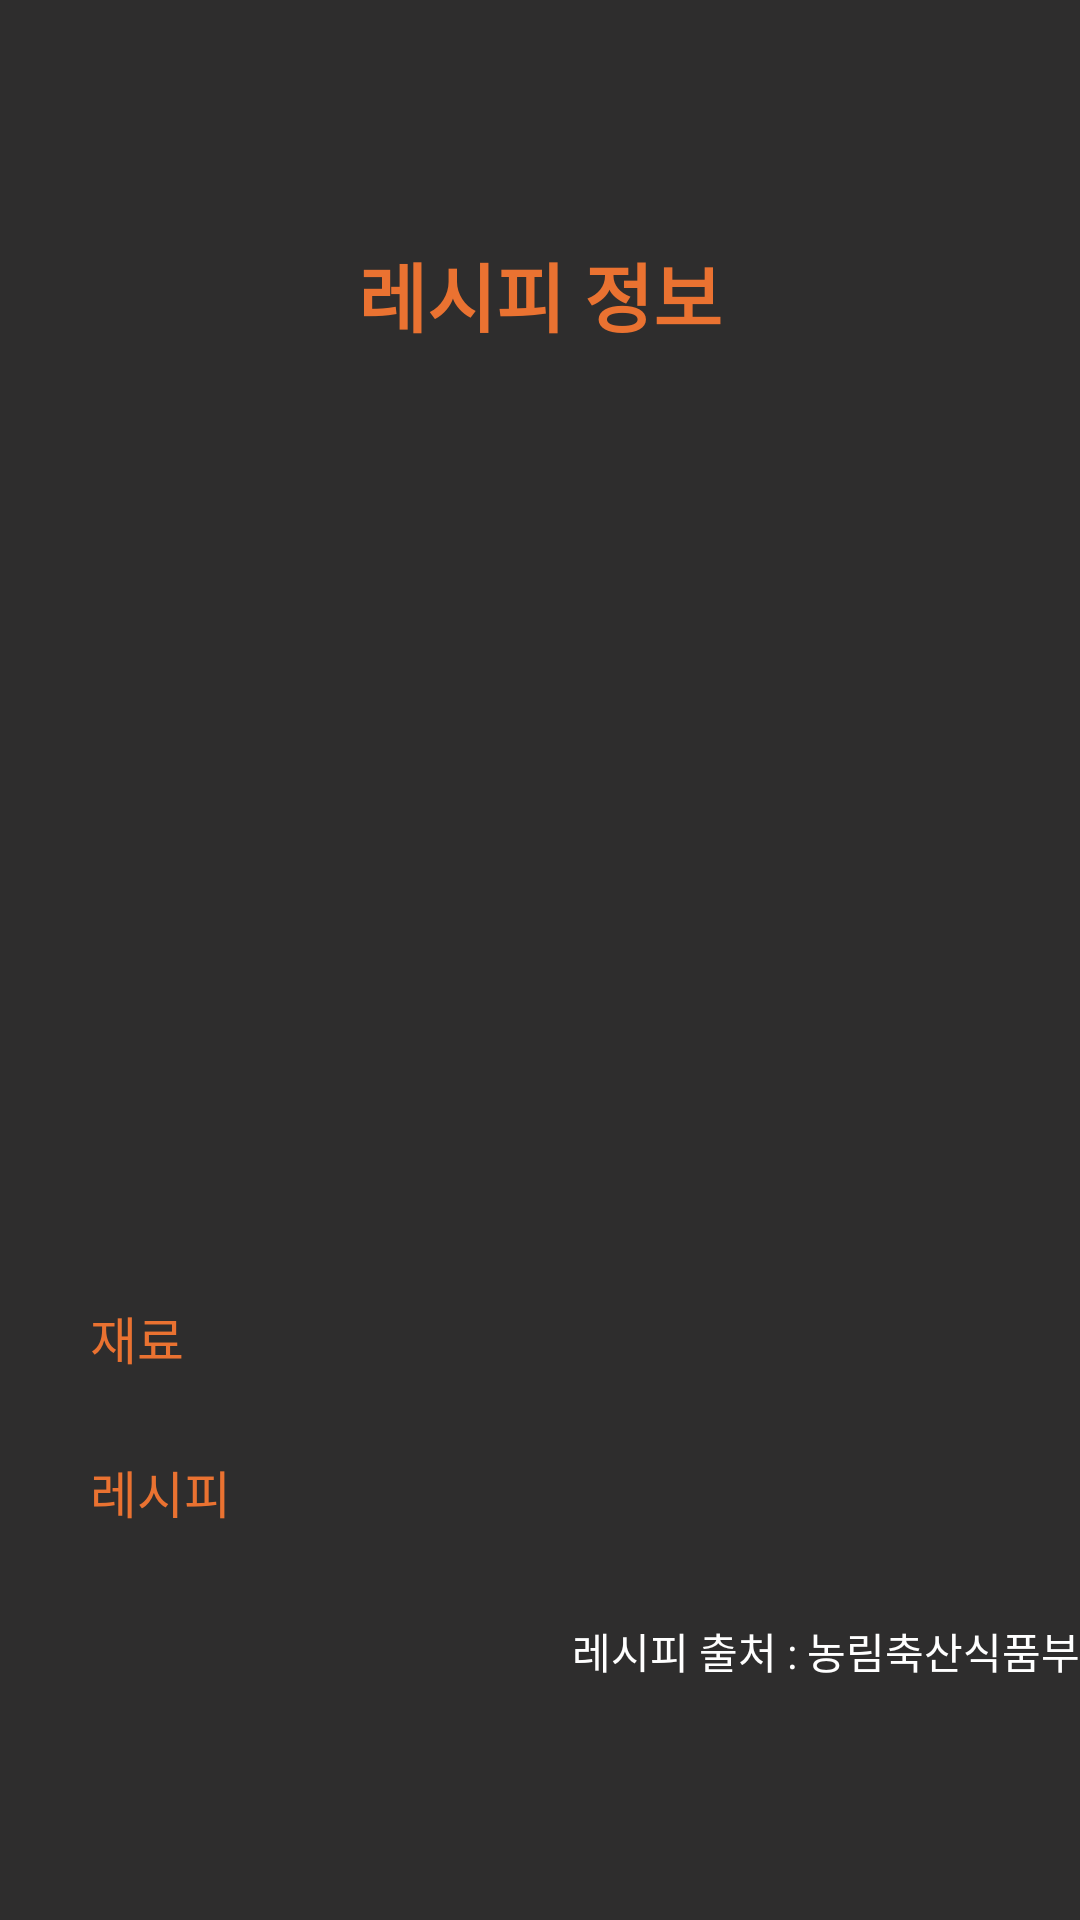

Produce the Android XML layout that renders to this screen, including the resource entries it uses.
<!-- AndroidManifest.xml: application theme AppTheme -->
<!-- res/layout/activity_recipe_detail.xml -->
<?xml version="1.0" encoding="utf-8"?>
<LinearLayout xmlns:android="http://schemas.android.com/apk/res/android"
    xmlns:app="http://schemas.android.com/apk/res-auto"
    xmlns:tools="http://schemas.android.com/tools"
    android:layout_width="match_parent"
    android:layout_height="match_parent"
    tools:context=".Recipe_detail_Activity"
    android:orientation="vertical"
    android:background="@color/colorPrimary">
    <ScrollView
        android:layout_width="match_parent"
        android:layout_height="match_parent">
        <LinearLayout
            android:layout_width="match_parent"
            android:layout_height="match_parent"
            android:orientation="vertical">
            <TextView
                android:layout_width="wrap_content"
                android:layout_height="wrap_content"
                android:layout_gravity="center"
                android:text="레시피 정보"
                android:layout_marginTop="80dp"
                android:textColor="@color/colorPrimaryDark"
                android:textSize="25dp"
                android:textStyle="bold"
                />
            <ImageView
                android:layout_width="250dp"
                android:layout_height="250dp"
                android:id="@+id/recipe_img"
                android:layout_gravity="center"
                android:layout_marginTop="20dp"
                android:src="@drawable/plus"
                android:scaleType="centerCrop"
                />
            <TextView
                android:layout_width="wrap_content"
                android:layout_height="wrap_content"
                android:id="@+id/recipe_name"
                android:layout_gravity="center"
                android:textSize="20dp"
                android:textStyle="bold"
                android:textColor="#FFFF"
                android:layout_marginTop="10dp"
                />
            <TextView
                android:layout_width="wrap_content"
                android:layout_height="wrap_content"
                android:text="재료"
                android:textColor="@color/colorPrimaryDark"
                android:textSize="17dp"
                android:layout_marginTop="10dp"
                android:layout_marginLeft="30dp"/>
            <LinearLayout
                android:layout_width="wrap_content"
                android:layout_height="wrap_content"
                android:orientation="horizontal"
                android:layout_gravity="center">
                <TextView
                    android:layout_width="wrap_content"
                    android:layout_height="wrap_content"
                    android:id="@+id/material1"
                    android:gravity="left"
                    android:width="150dp"
                    android:textColor="#FFFF"
                    android:textSize="12dp"
                    />
                <TextView
                    android:layout_width="wrap_content"
                    android:layout_height="wrap_content"
                    android:id="@+id/material2"
                    android:gravity="left"
                    android:textColor="#FFFF"
                    android:textSize="12dp"
                    />
            </LinearLayout>
            <TextView
                android:layout_width="wrap_content"
                android:layout_height="wrap_content"
                android:text="레시피"
                android:textColor="@color/colorPrimaryDark"
                android:textSize="17dp"
                android:layout_marginTop="10dp"
                android:layout_marginLeft="30dp"/>
            <TextView
                android:layout_width="wrap_content"
                android:layout_height="wrap_content"
                android:id="@+id/recipe"
                android:layout_marginTop="10dp"
                android:textColor="#FFFF"
                android:textSize="15dp"
                android:layout_marginRight="35dp"
                android:layout_marginLeft="35dp"
                />

            <TextView
                android:layout_width="wrap_content"
                android:layout_height="wrap_content"
                android:text="레시피 출처 : 농림축산식품부"
                android:layout_gravity="end"
                android:textColor="#FFFF"/>
        </LinearLayout>
    </ScrollView>
</LinearLayout>
<!-- resources referenced by this layout -->
<resources>
  <color name="colorPrimary">#2E2D2D</color>
  <color name="colorPrimaryDark">#EA7231</color>
  <style name="AppTheme" parent="Theme.AppCompat.Light.DarkActionBar">
          
          <item name="colorPrimary">@color/colorPrimary</item>
          <item name="colorPrimaryDark">@color/colorPrimaryDark</item>
          <item name="colorAccent">@color/colorAccent</item>
          <item name="android:windowTranslucentStatus">true</item>
  
          <item name="windowActionBar">false</item>
          <item name="windowNoTitle">true</item>
      </style>
  <color name="colorAccent">#03DAC5</color>
</resources>
